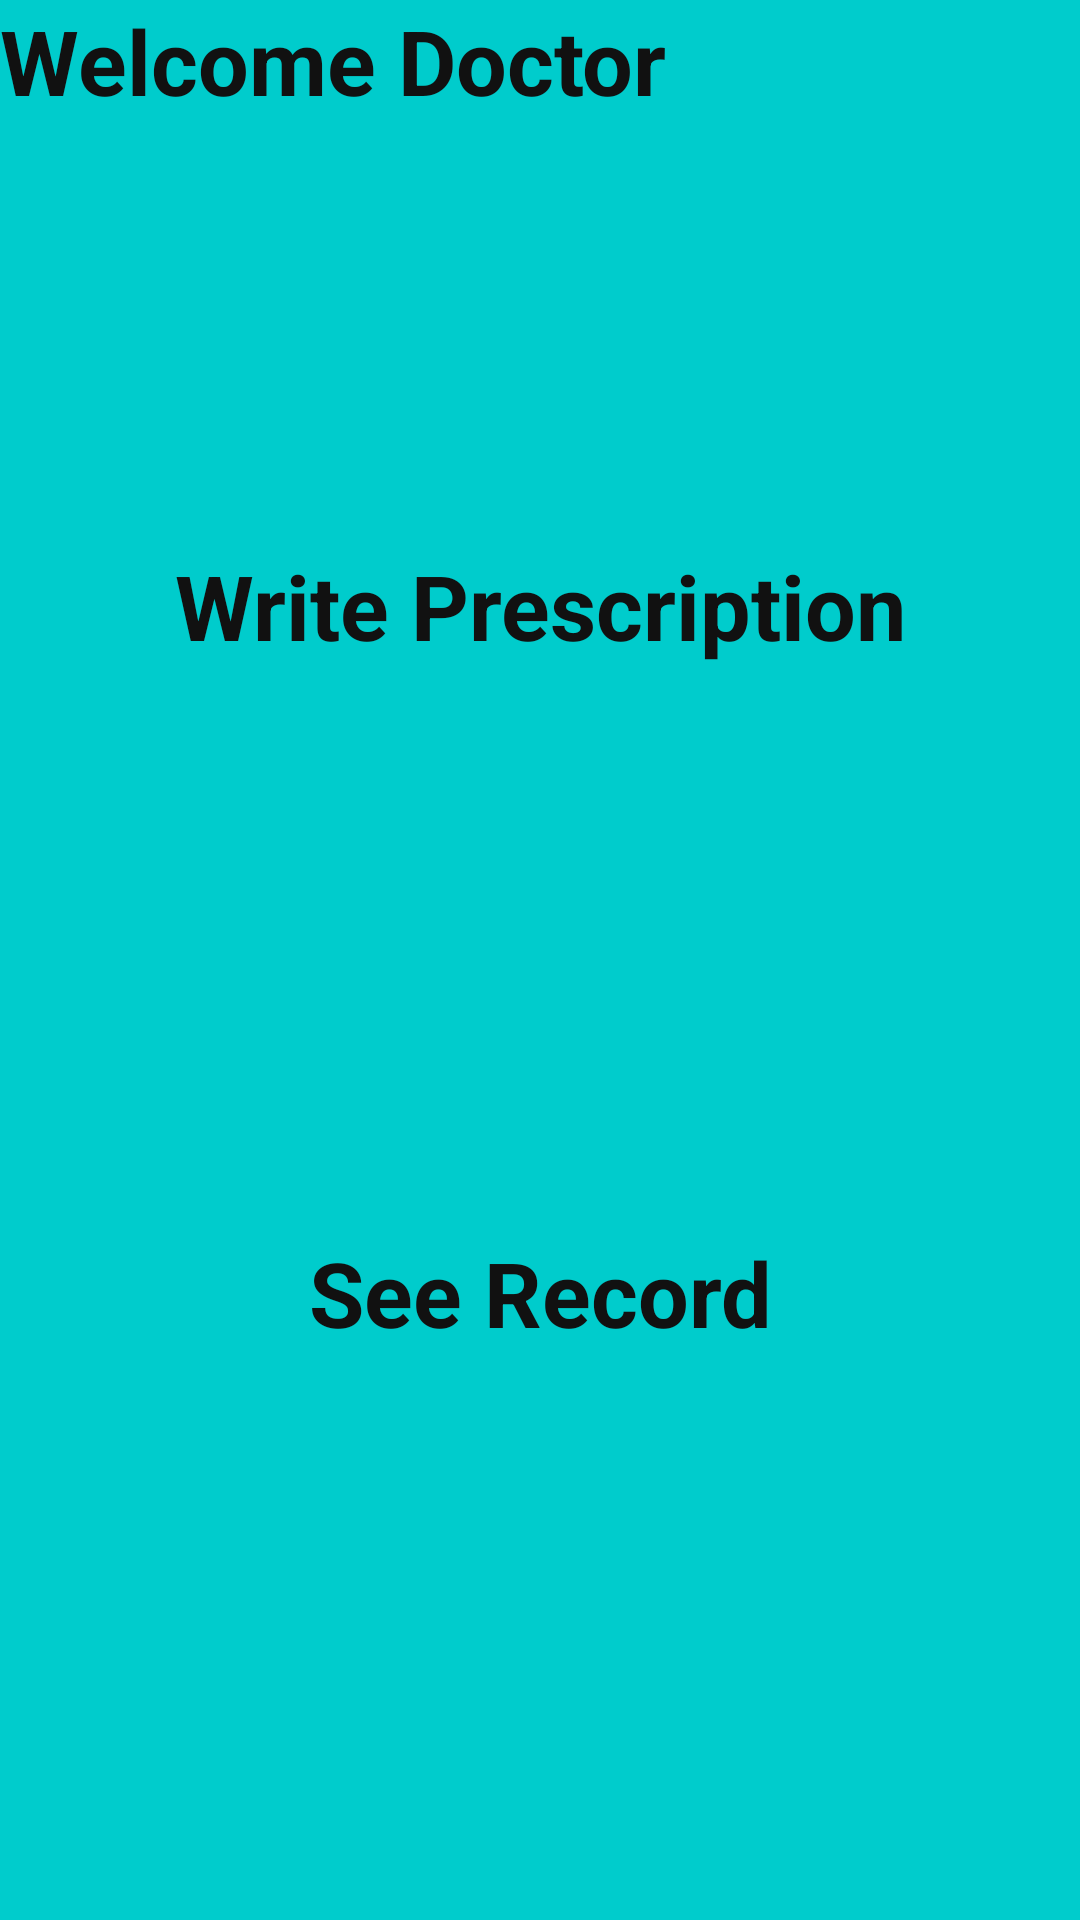

Reconstruct the res/layout file that produces this screen, plus the resources it refers to.
<!-- AndroidManifest.xml: application theme AppTheme -->
<!-- res/layout/fragment_doctor.xml -->
<?xml version="1.0" encoding="utf-8"?>
<LinearLayout xmlns:android="http://schemas.android.com/apk/res/android"
    xmlns:app="http://schemas.android.com/apk/res-auto"
    xmlns:tools="http://schemas.android.com/tools"
    android:layout_width="match_parent"
    android:layout_height="match_parent"
    tools:context=".DoctorFragment"
    android:orientation="vertical"
    android:background="#00CCCC">
    <TextView
        android:layout_width="match_parent"
        android:layout_height="wrap_content"
        android:text="Welcome Doctor"
        android:textColor="#111111"
        android:textSize="30dp"
        android:textStyle="bold"
        android:layout_weight="0.5"/>
    <View
        android:layout_width="match_parent"
        android:layout_height="0dp"
        android:layout_weight="1"/>

    <RelativeLayout
        android:layout_width="match_parent"
        android:layout_height="wrap_content"
        android:background="@drawable/edge"
        android:layout_weight="1">
    <TextView
        android:layout_width="match_parent"
        android:layout_height="wrap_content"
        android:text="Write Prescription"
        android:textSize="30dp"
        android:textStyle="bold"
        android:id="@+id/post_record"
        android:textColor="#111111"
        android:gravity="center"

        />
    </RelativeLayout>
    <View
        android:layout_width="match_parent"
        android:layout_height="0dp"
        android:layout_weight="1"/>

    <RelativeLayout
        android:layout_width="match_parent"
        android:layout_height="wrap_content"
        android:background="@drawable/edge"
        android:layout_weight="1">
        <TextView
            android:layout_width="match_parent"
            android:layout_height="wrap_content"
            android:text="See Record"
            android:textSize="30dp"
            android:textStyle="bold"
            android:id="@+id/get_record"
            android:textColor="#111111"
            android:gravity="center"

            />
    </RelativeLayout>
    <View
        android:layout_width="match_parent"
        android:layout_height="0dp"
        android:layout_weight="1"/>

</LinearLayout>
<!-- resources referenced by this layout -->
<resources>
  <style name="AppTheme" parent="Theme.AppCompat.Light.DarkActionBar">
          
          <item name="colorPrimary">@color/colorPrimary</item>
          <item name="colorPrimaryDark">@color/colorPrimaryDark</item>
          <item name="colorAccent">@color/colorAccent</item>
      </style>
  <!-- not gathered from this repository: default colours our renderer supplied (Android Studio template values) -->
  <color name="colorPrimary">#FF6200EE</color>
  <color name="colorPrimaryDark">#FF3700B3</color>
  <color name="colorAccent">#FF03DAC5</color>
</resources>
